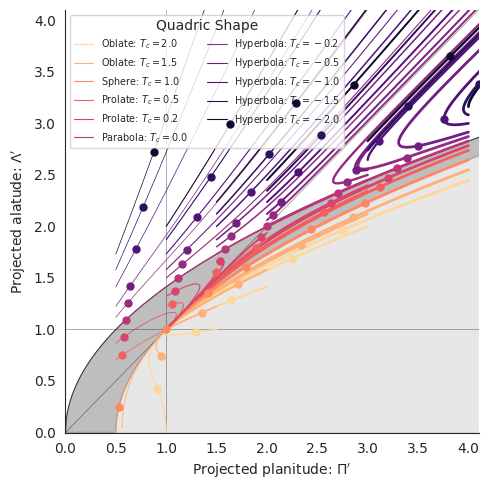

Here is the Python script that generated this plot: (Note: this script raises an exception after producing the figure.)
import sys
import numpy as np
from matplotlib import pyplot as plt
import matplotlib.ticker
from matplotlib import animation
import seaborn as sns

fileroot = sys.argv[0].replace('.py', '')

sns.set_style('white')
sns.set_color_codes(palette='deep')
fig, ax = plt.subplots(figsize=(5, 5))

#
# Plot the background regions
#
Rc_grid = np.linspace(0.0, 10.0, 2000)
R90_T0_grid = np.sqrt(2*Rc_grid)
R90_T1_grid = np.sqrt(2*Rc_grid - 1.0)
R90_T1_grid[~np.isfinite(R90_T1_grid)] = 0.0 
ax.fill_between(Rc_grid, R90_T1_grid, R90_T0_grid, color='k', alpha=0.2)
ax.fill_between(Rc_grid, R90_T0_grid, color='k', alpha=0.1)
ax.plot(Rc_grid, R90_T0_grid, c='k', lw=0.5)
ax.axhline(1.0, lw=0.5, alpha=0.5, color='k', zorder=-1)
ax.axvline(1.0, lw=0.5, alpha=0.5, color='k', zorder=-1)
ax.plot([0.0, 10.0], [0.0, 10.0], lw=0.5, alpha=0.5, color='k', zorder=-1)

#
# Plot lines for projected tracks versus inclination
#
inc = np.linspace(0.0, 0.5*np.pi, 500, endpoint=False)
inc_deg = np.degrees(inc)

Rcs = [0.5, 1.0, 1.5, 2.0, 3.0, 4.0]
Tcs = [-2.0, -1.5, -1.0, -0.5, -0.25, 1e-8, 0.25, 0.5, 1.0, 1.5, 2.0]
shapes =  ['Hyperbola']*5 + ['Parabola', 'Prolate', 'Prolate',
                             'Sphere', 'Oblate', 'Oblate', ]

n_Rc = len(Rcs)
n_Tc = len(Tcs)

lws = np.linspace(0.5, 2.0, n_Rc)
alphas = np.linspace(1.0, 0.2, n_Rc)
cols = sns.color_palette('magma', n_colors=n_Tc)
# cols = 'cgbkmry'


def Rc_prime(inc, Tc, Rc):
    f = np.sqrt(1.0 + Tc*np.tan(inc)**2)
    return Rc * (1 + np.tan(inc)**2) / f / (1.0 + Rc*(f - 1.0) / Tc)

def Tc_prime(inc, Tc):
    fsquared = 1.0 + Tc*np.tan(inc)**2
    return Tc * (1.0 + np.tan(inc)**2) / fsquared

def R90_prime(inc, Tc, Rc):
    return np.sqrt(2*Rc_prime(inc, Tc, Rc) - Tc_prime(inc, Tc))


dot_artists = {}
for Rc, lw, alpha in list(zip(Rcs, lws, alphas))[::-1]:
    for Tc, col, shape in list(zip(Tcs, cols, shapes))[::-1]:
        if Rc == 1.0:
            label = fr'{shape}: $T_c = {Tc:.1f}$'
        else:
            label = None
        ax.plot(Rc_prime(inc, Tc, Rc), R90_prime(inc, Tc, Rc),
                c=col, lw=lw, label=label)
        # Populate dict of artists that will be animated later
        dot_artists[(Rc, Tc)], = ax.plot([], [], '.', ms=10, c=col, zorder=100)

ax.legend(ncol=2, fontsize='x-small', frameon=True, loc='upper left', title='Quadric Shape')
ax.set(
    yscale='linear',
    xlim=[0.0, 4.1],
    ylim=[0.0, 4.1],
    xlabel=r"Projected planitude: $\Pi'$",
    ylabel=r"Projected alatude: $\Lambda'$",
)        
sns.despine()
fig.tight_layout()

#
# Animation of the dots
# 
def animate_dots(inclination):
    """For each quadric, update (x, y) of dot for particular `inclination`"""
    for Rc, lw, alpha in list(zip(Rcs, lws, alphas))[::-1]:
        for Tc, col, shape in list(zip(Tcs, cols, shapes))[::-1]:
            x = Rc_prime(inclination, Tc, Rc)
            y = R90_prime(inclination, Tc, Rc)
            dot_artists[(Rc, Tc)].set_data([x], [y])
    return dot_artists.values()

sini = np.linspace(0.0, 1.0, 100)
incs4anim = np.arcsin(sini)
anim = animation.FuncAnimation(fig, animate_dots, frames=incs4anim,
                               repeat_delay=100, blit=True)
moviefile = fileroot + '.mp4'
anim.save(moviefile, writer='ffmpeg', fps=30, dpi=200)
print(moviefile, end='')
